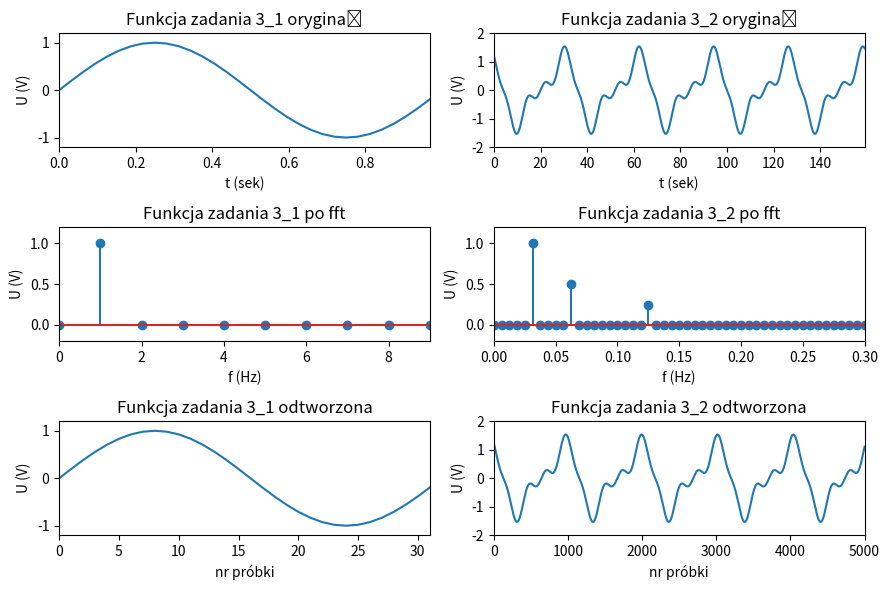

The matplotlib source for this figure:
import numpy as np
import matplotlib.pyplot as plt

f1 = 1
t1 = 1
Fs1 = 32
P1 = 2 * Fs1 * t1 // 20
x1 = np.linspace(0, t1 - 1 / Fs1, t1 * Fs1)
xFFT1 = np.arange(Fs1 * t1 // P1) / t1
y1 = np.sin(2 * np.pi * x1 * f1)
Y1 = np.fft.fft(y1)
Y1_l = Y1[:Fs1 * t1 // P1]
Y1_m = np.abs(Y1_l) / (Fs1 * t1 / 2)

Fs2 = 32
t2 = 160
P2 = 2 * Fs2 * t2 // 100 # Podziałka
x2 = np.linspace(0, t2 - 1 / Fs2, t2 * Fs2)

y2_1 = np.cos(2 * np.pi * x2 / Fs2 + np.pi / 4)
y2_2 = 0.5 * np.cos(4 * np.pi * x2 / Fs2)
y2_3 = 0.25 * np.cos(8 * np.pi * x2 / Fs2 + np.pi / 2)
y2 = y2_1 + y2_2 + y2_3

xFFT2 = np.arange(Fs2 * t2 // P2) / t2
Y2 = np.fft.fft(y2)
Y2_l = Y2[:Fs2 * t2 // P2]
Y2_m = np.abs(Y2_l) / (Fs2 * t2 / 2)

plt.figure(figsize=(9, 6))

plt.subplot(3, 2, 1)
plt.plot(x1, y1)
plt.title("Funkcja zadania 3_1 oryginał")
plt.xlabel("t (sek)")
plt.ylabel("U (V)")
plt.axis([0, 1 - 1 / Fs1, -1.2, 1.2])

plt.subplot(3, 2, 2)
plt.plot(x2, y2)
plt.title("Funkcja zadania 3_2 oryginał")
plt.xlabel("t (sek)")
plt.ylabel("U (V)")
plt.axis([0, 159, -2, 2])

plt.subplot(3, 2, 3)
plt.stem(xFFT1, Y1_m)
plt.title("Funkcja zadania 3_1 po fft")
plt.xlabel("f (Hz)")
plt.ylabel("U (V)")
plt.axis([0, 9, -0.2, 1.2])

plt.subplot(3, 2, 4)
plt.stem(xFFT2, Y2_m)
plt.title("Funkcja zadania 3_2 po fft")
plt.xlabel("f (Hz)")
plt.ylabel("U (V)")
plt.axis([0, 0.3, -0.2, 1.2])

Y1_odw = np.fft.ifft(Y1)
Y2_odw = np.fft.ifft(Y2)
x_odw1 = np.arange(Fs1 * t1)
x_odw2 = np.arange(Fs2 * t2)
plt.subplot(3, 2, 5)
plt.plot(x_odw1, Y1_odw)
plt.title("Funkcja zadania 3_1 odtworzona")
plt.xlabel("nr próbki")
plt.ylabel("U (V)")
plt.axis([0, 31, -1.2, 1.2])

plt.subplot(3, 2, 6)
plt.plot(x_odw2, Y2_odw)
plt.title("Funkcja zadania 3_2 odtworzona")
plt.xlabel("nr próbki")
plt.ylabel("U (V)")
plt.axis([0, 5000, -2, 2])

plt.tight_layout()
plt.show()